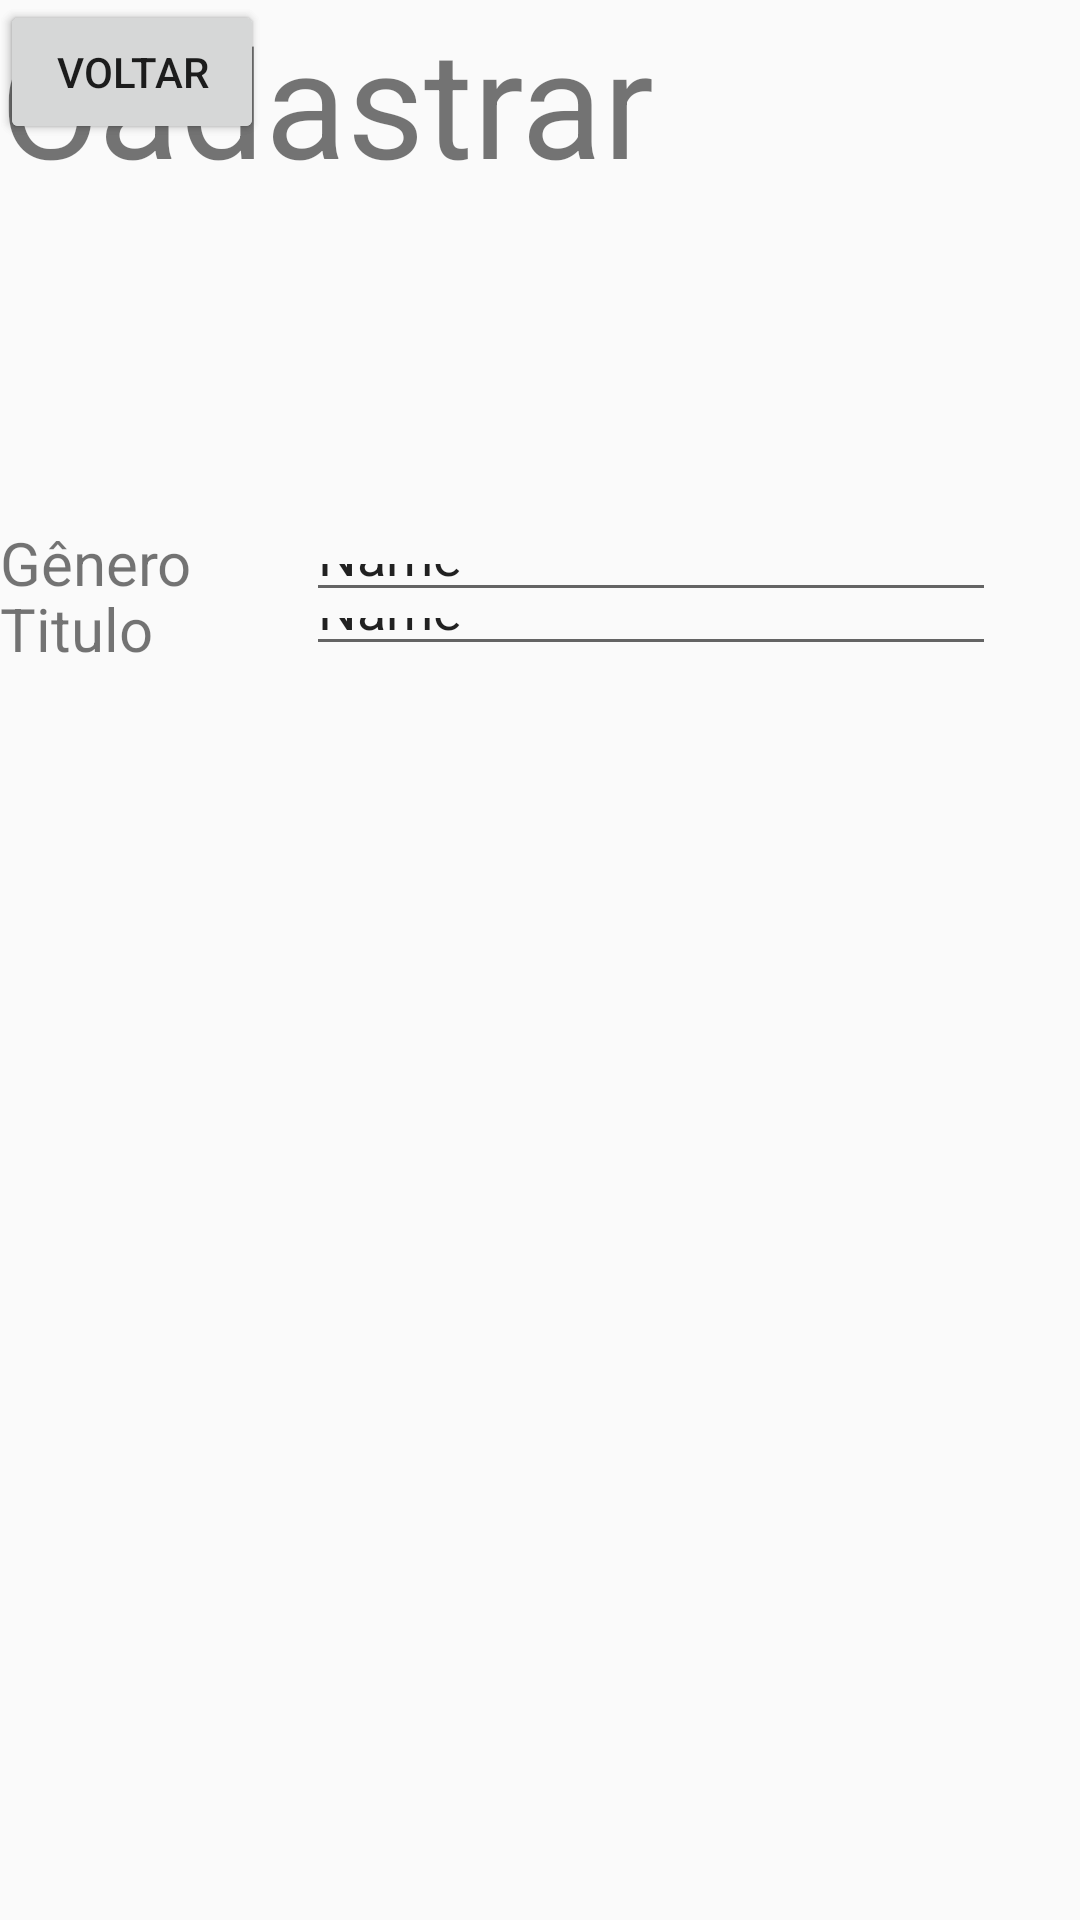

Produce the Android XML layout that renders to this screen, including the resource entries it uses.
<!-- AndroidManifest.xml: application theme AppTheme -->
<!-- res/layout/activity_cadastro.xml -->
<?xml version="1.0" encoding="utf-8"?>
<androidx.constraintlayout.widget.ConstraintLayout xmlns:android="http://schemas.android.com/apk/res/android"
    xmlns:app="http://schemas.android.com/apk/res-auto"
    xmlns:tools="http://schemas.android.com/tools"
    android:layout_width="match_parent"
    android:layout_height="match_parent"
    tools:context=".ui.cadastro.CadastroActivity">

    <TextView
        android:id="@+id/tvCadastrar"
        android:layout_width="221dp"
        android:layout_height="60dp"
        android:text="Cadastrar"
        android:textSize="50sp"
        tools:layout_editor_absoluteX="95dp"
        tools:layout_editor_absoluteY="80dp" />

    <TextView
        android:id="@+id/tvTitulo"
        android:layout_width="74dp"
        android:layout_height="26dp"
        android:layout_marginTop="196dp"
        android:text="Titulo"
        android:textSize="20sp"
        app:layout_constraintEnd_toEndOf="@+id/tvGenero"
        app:layout_constraintHorizontal_bias="0.0"
        app:layout_constraintStart_toStartOf="@+id/tvGenero"
        app:layout_constraintTop_toTopOf="parent" />

    <TextView
        android:id="@+id/tvGenero"
        android:layout_width="74dp"
        android:layout_height="26dp"
        android:layout_marginBottom="440dp"
        android:text="Gênero"
        android:textSize="20sp"
        app:layout_constraintBottom_toBottomOf="parent"
        tools:layout_editor_absoluteX="21dp" />

    <EditText
        android:id="@+id/editText"
        android:layout_width="230dp"
        android:layout_height="26dp"
        android:layout_marginTop="196dp"
        android:ems="10"
        android:inputType="textPersonName"
        android:text="Name"
        app:layout_constraintEnd_toEndOf="parent"
        app:layout_constraintStart_toEndOf="@+id/tvTitulo"
        app:layout_constraintTop_toTopOf="parent" />

    <EditText
        android:id="@+id/editText2"
        android:layout_width="230dp"
        android:layout_height="26dp"
        android:layout_marginBottom="436dp"
        android:ems="10"
        android:inputType="textPersonName"
        android:text="Name"
        app:layout_constraintBottom_toBottomOf="parent"
        app:layout_constraintEnd_toEndOf="@+id/editText"
        app:layout_constraintHorizontal_bias="0.0"
        app:layout_constraintStart_toStartOf="@+id/editText" />

    <Button
        android:id="@+id/btSalvar"
        android:layout_width="wrap_content"
        android:layout_height="wrap_content"
        android:text="Salvar"
        tools:layout_editor_absoluteX="95dp"
        tools:layout_editor_absoluteY="352dp" />

    <Button
        android:id="@+id/btVoltar"
        android:layout_width="wrap_content"
        android:layout_height="wrap_content"
        android:text="Voltar"
        tools:layout_editor_absoluteX="228dp"
        tools:layout_editor_absoluteY="352dp" />
</androidx.constraintlayout.widget.ConstraintLayout>
<!-- resources referenced by this layout -->
<resources>
  <style name="AppTheme" parent="Theme.AppCompat.Light.DarkActionBar">
          
          <item name="colorPrimary">@color/colorPrimary</item>
          <item name="colorPrimaryDark">@color/colorPrimaryDark</item>
          <item name="colorAccent">@color/colorAccent</item>
      </style>
  <color name="colorPrimary">#008577</color>
  <color name="colorPrimaryDark">#00574B</color>
  <color name="colorAccent">#D81B60</color>
</resources>
